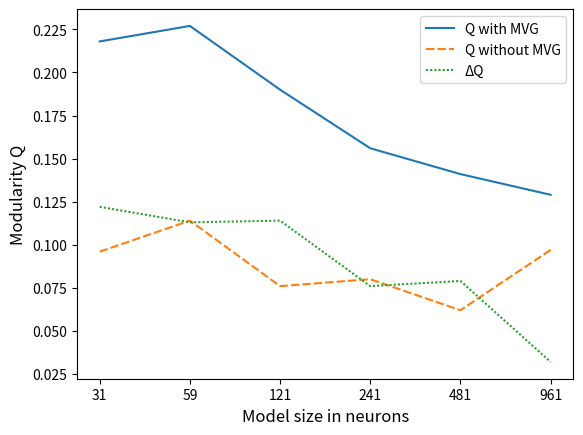

Python code for this plot:
import matplotlib.pyplot as plt
import seaborn as sns
import numpy as np
import pandas as pd

df = pd.DataFrame(data={
    'Q with MVG': [0.218, 0.227, 0.19, 0.156, 0.141, 0.129],
    'Q without MVG': [0.096, 0.114, 0.076, 0.08, 0.062, 0.097],
    'ΔQ': [0.122, 0.113, 0.114, 0.076, 0.079, 0.032]
     }, index=["31", "59", "121", "241", "481", "961"])

sns.lineplot(data=df)
plt.xlabel('Model size in neurons', size=12)
plt.ylabel('Modularity Q', size=12)
plt.show()